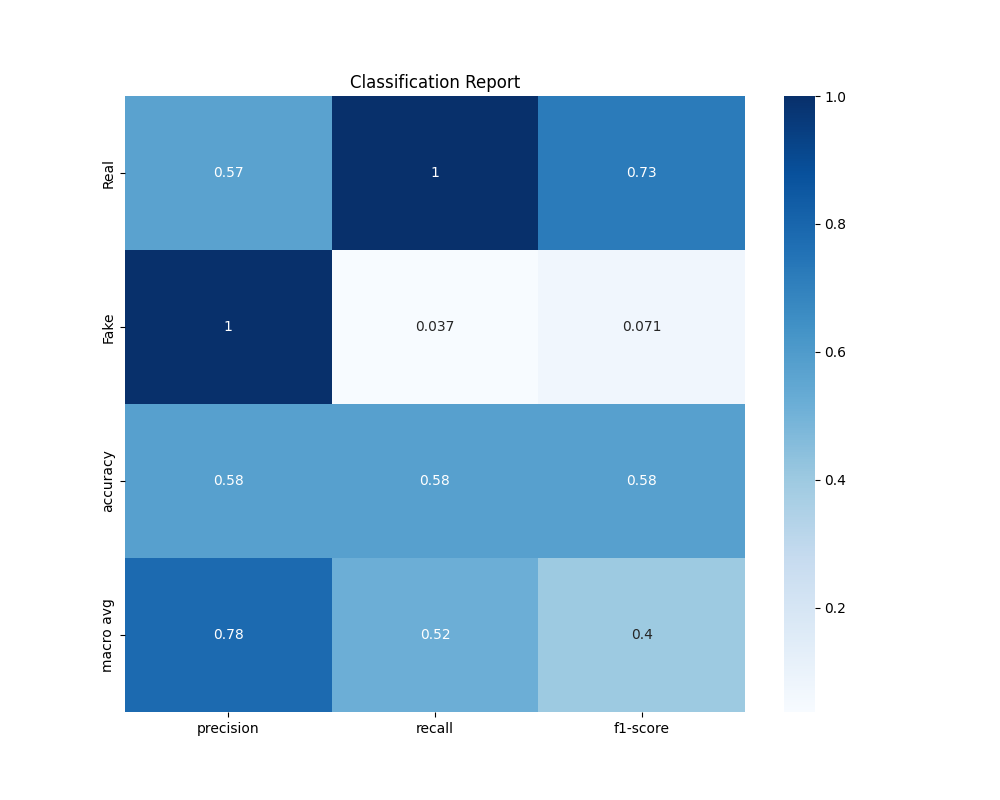

The file beside this chart, header and first rows:
, precision, recall, f1-score, support
Real, 0.5691, 1.0, 0.7254, 103.0
Fake, 1.0, 0.03704, 0.07143, 81.0
accuracy, 0.5761, 0.5761, 0.5761, 0.5761
macro avg, 0.7845, 0.5185, 0.3984, 184.0
weighted avg, 0.7588, 0.5761, 0.4375, 184.0
